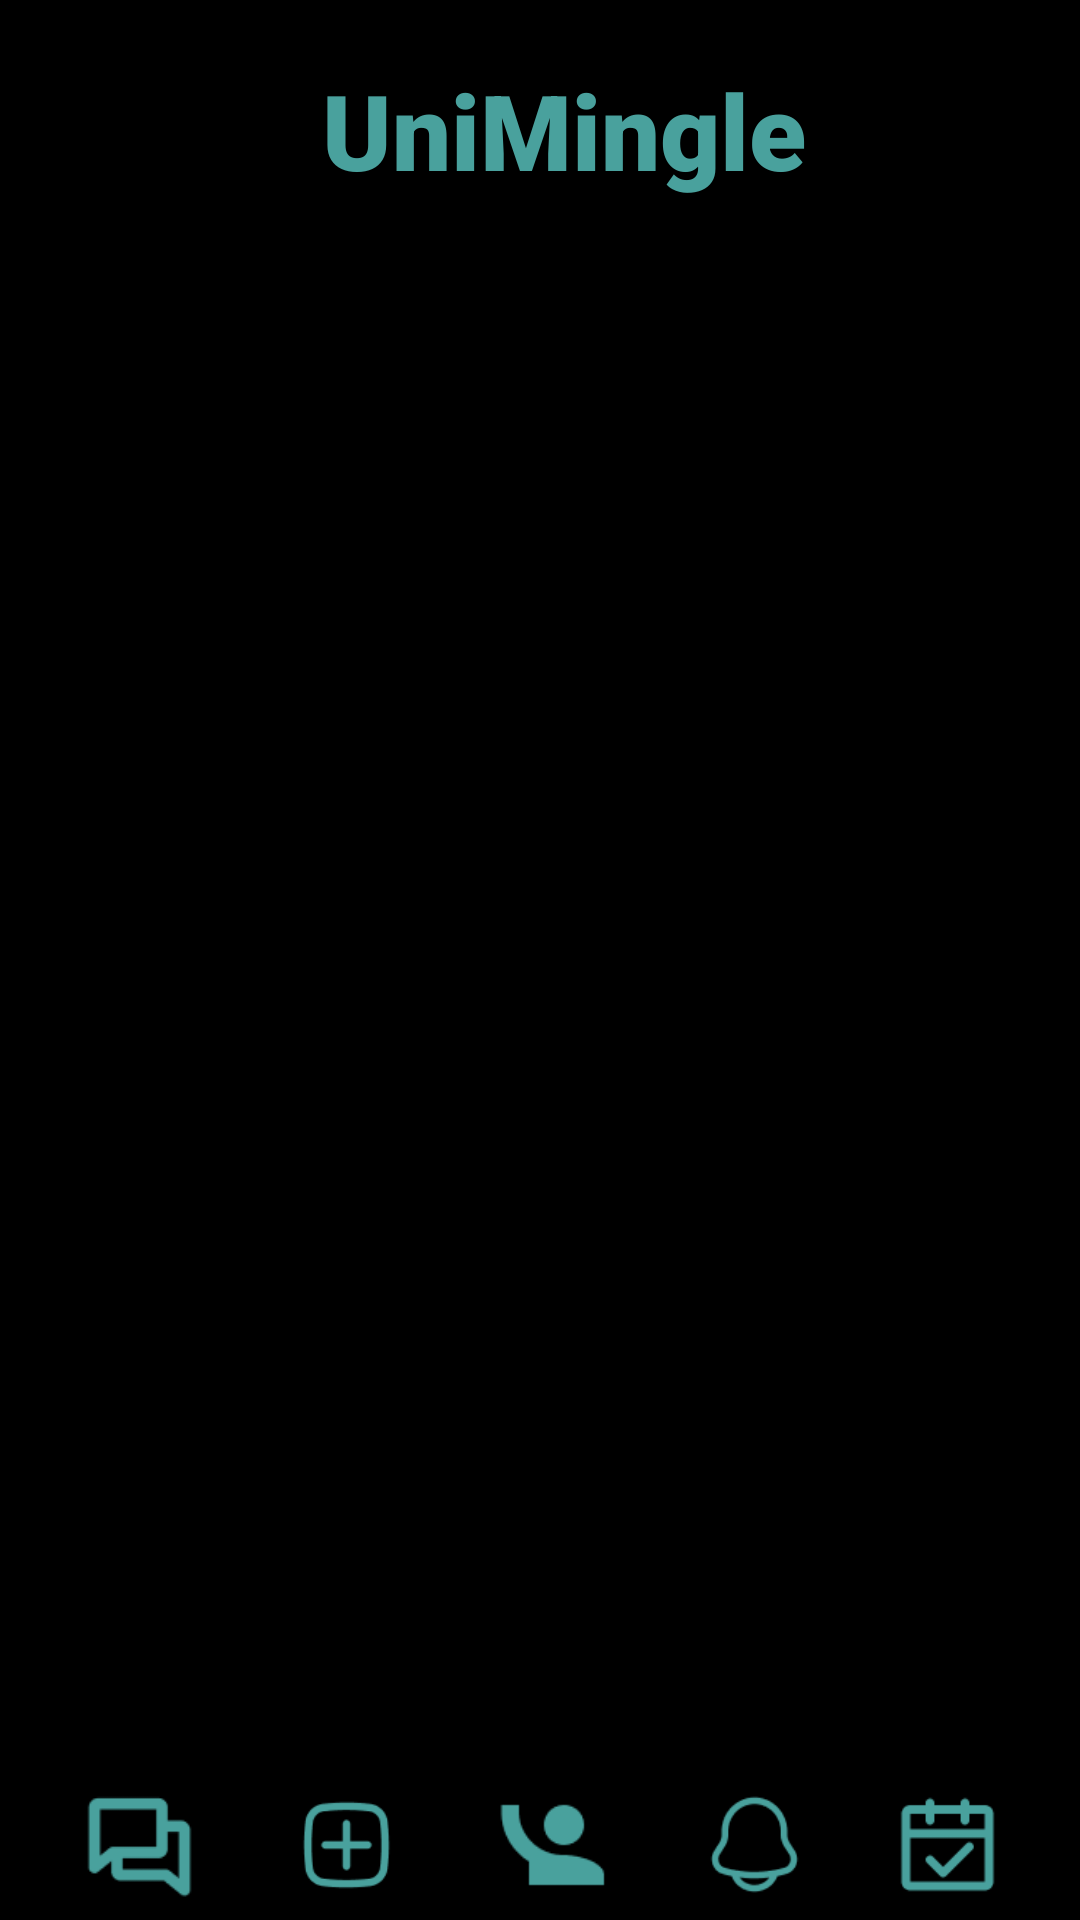

Reconstruct the res/layout file that produces this screen, plus the resources it refers to.
<!-- AndroidManifest.xml: application theme Theme.Unimingle -->
<!-- res/layout/activity_home.xml -->
<?xml version="1.0" encoding="utf-8"?>
<androidx.constraintlayout.widget.ConstraintLayout
    xmlns:android="http://schemas.android.com/apk/res/android"
    xmlns:app="http://schemas.android.com/apk/res-auto"
    xmlns:tools="http://schemas.android.com/tools"
    android:layout_width="match_parent"
    android:layout_height="match_parent"
    android:background="@color/black"
    tools:context=".HomeActivity">

    
    <TextView
        android:id="@+id/title"
        android:layout_width="wrap_content"
        android:layout_height="wrap_content"
        android:layout_marginStart="16dp"
        android:layout_marginTop="20dp"
        android:fontFamily="sans-serif-black"
        android:text="UniMingle"
        android:gravity="center_horizontal"
        android:textColor="#49A19D"
        android:textSize="35sp"
        app:layout_constraintStart_toStartOf="parent"
        app:layout_constraintTop_toTopOf="parent"
        app:layout_constraintEnd_toEndOf="parent"
        app:layout_constraintHorizontal_bias="0.5"/>

    
    <androidx.recyclerview.widget.RecyclerView
        android:id="@+id/recyclerView"
        android:layout_width="0dp"
        android:layout_height="0dp"
        android:padding="8dp"
        app:layout_constraintTop_toBottomOf="@id/title"
        app:layout_constraintBottom_toTopOf="@id/bottom_nav"
        app:layout_constraintStart_toStartOf="parent"
        app:layout_constraintEnd_toEndOf="parent" />

    
    <LinearLayout
        android:id="@+id/bottom_nav"
        android:layout_width="0dp"
        android:layout_height="50dp"
        android:background="#000000"
        android:orientation="horizontal"
        android:gravity="center"
        android:paddingHorizontal="12dp"
        android:paddingVertical="6dp"
        app:layout_constraintBottom_toBottomOf="parent"
        app:layout_constraintStart_toStartOf="parent"
        app:layout_constraintEnd_toEndOf="parent">

        <ImageButton
            android:id="@+id/btn_chat"
            android:layout_width="10dp"
            android:layout_height="40dp"
            android:layout_weight="1"
            android:background="@android:color/transparent"
            android:src="@drawable/ic_chat"
            android:contentDescription="@string/chat_button"
            android:scaleType="fitCenter"
            app:tint="@color/turqoise" />

        <ImageButton
            android:id="@+id/btn_events"
            android:layout_width="10dp"
            android:layout_height="40dp"
            android:layout_weight="1"
            android:background="@android:color/transparent"
            android:src="@drawable/ic_add"
            android:contentDescription="@string/create_event_button"
            android:scaleType="fitCenter"
            app:tint="@color/turqoise"/>

        <ImageButton
            android:id="@+id/btn_user_profile"
            android:layout_width="10dp"
            android:layout_height="40dp"
            android:layout_weight="1"
            android:background="@android:color/transparent"
            android:src="@drawable/ic_profile"
            android:contentDescription="@string/profile_button"
            android:scaleType="fitCenter"
            app:tint="@color/turqoise"/>

        <ImageButton
            android:id="@+id/btn_notifications"
            android:layout_width="5dp"
            android:layout_height="35dp"
            android:layout_weight="1"
            android:background="@android:color/transparent"
            android:src="@drawable/ic_bell"
            android:contentDescription="@string/map_button"
            android:scaleType="fitCenter"
            app:tint="@color/turqoise"/>

        <ImageButton
            android:id="@+id/btn_planner"
            android:layout_width="5dp"
            android:layout_height="35dp"
            android:layout_weight="1"
            android:background="@android:color/transparent"
            android:src="@drawable/ic_plan"
            android:contentDescription="@string/plans_button"
            android:scaleType="fitCenter"
            app:tint="@color/turqoise"/>
    </LinearLayout>

</androidx.constraintlayout.widget.ConstraintLayout>
<!-- resources referenced by this layout -->
<resources>
  <color name="black">#FF000000</color>
  <color name="turqoise">#49A19D</color>
  <!-- drawable ic_add: png bitmap (drawable, 1764 bytes) -->
  <!-- drawable ic_bell: png bitmap (drawable, 1838 bytes) -->
  <!-- drawable ic_chat: png bitmap (drawable, 1028 bytes) -->
  <!-- drawable ic_plan: png bitmap (drawable, 927 bytes) -->
  <!-- drawable ic_profile: png bitmap (drawable, 1105 bytes) -->
  <string name="chat_button">Chat</string>
  <string name="create_event_button">create event</string>
  <string name="map_button">Map</string>
  <string name="plans_button">plans\n</string>
  <string name="profile_button">profile\n</string>
  <style name="Theme.Unimingle" parent="Base.Theme.Unimingle" />
  <style name="Base.Theme.Unimingle" parent="Theme.Material3.DayNight.NoActionBar">
          
          
      </style>
</resources>
